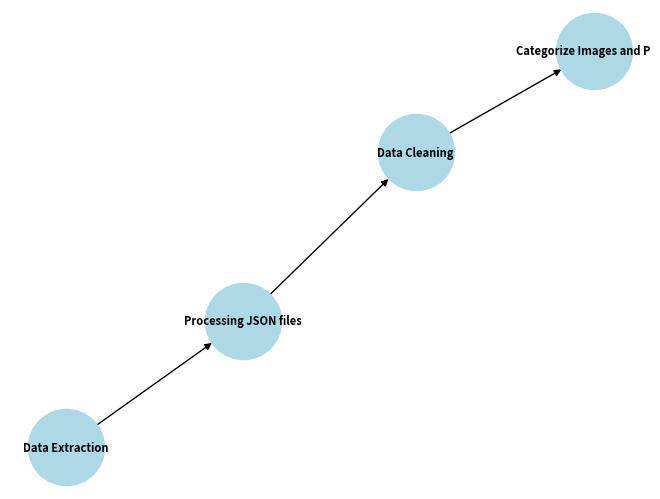

Here is the Python script that generated this plot:
"""
To build a flowchart on this project

"""
import matplotlib.pyplot as plt
import networkx as nx

G = nx.DiGraph()
G.add_edges_from([
    ("Data Extraction", "Processing JSON files"),
    ("Processing JSON files", "Data Cleaning"),
    ("Data Cleaning", "Categorize Images and Posts"),
])

pos = nx.spring_layout(G)
nx.draw(G, pos, with_labels=True, node_color="lightblue", node_size=3000, font_size=8, font_weight="bold")
plt.show()
